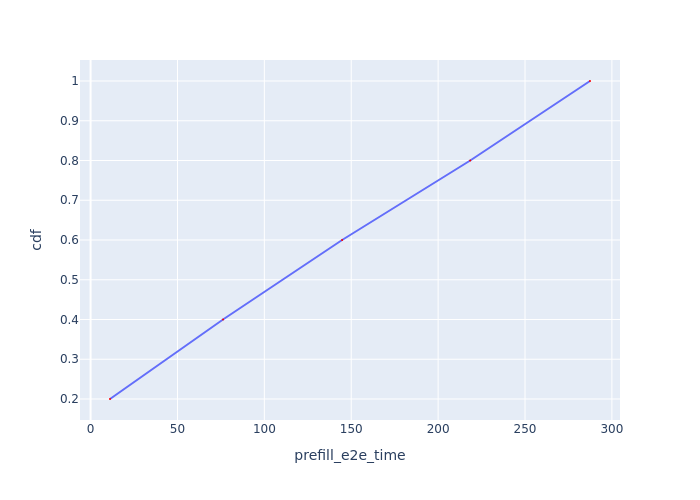

Source data for this figure (header and first rows):
Request Id, prefill_e2e_time, cdf
0_0, 11.17, 0.2
0_1, 76.21, 0.4
0_2, 144.7, 0.6
0_3, 218.5, 0.8
0_4, 287.4, 1.0
